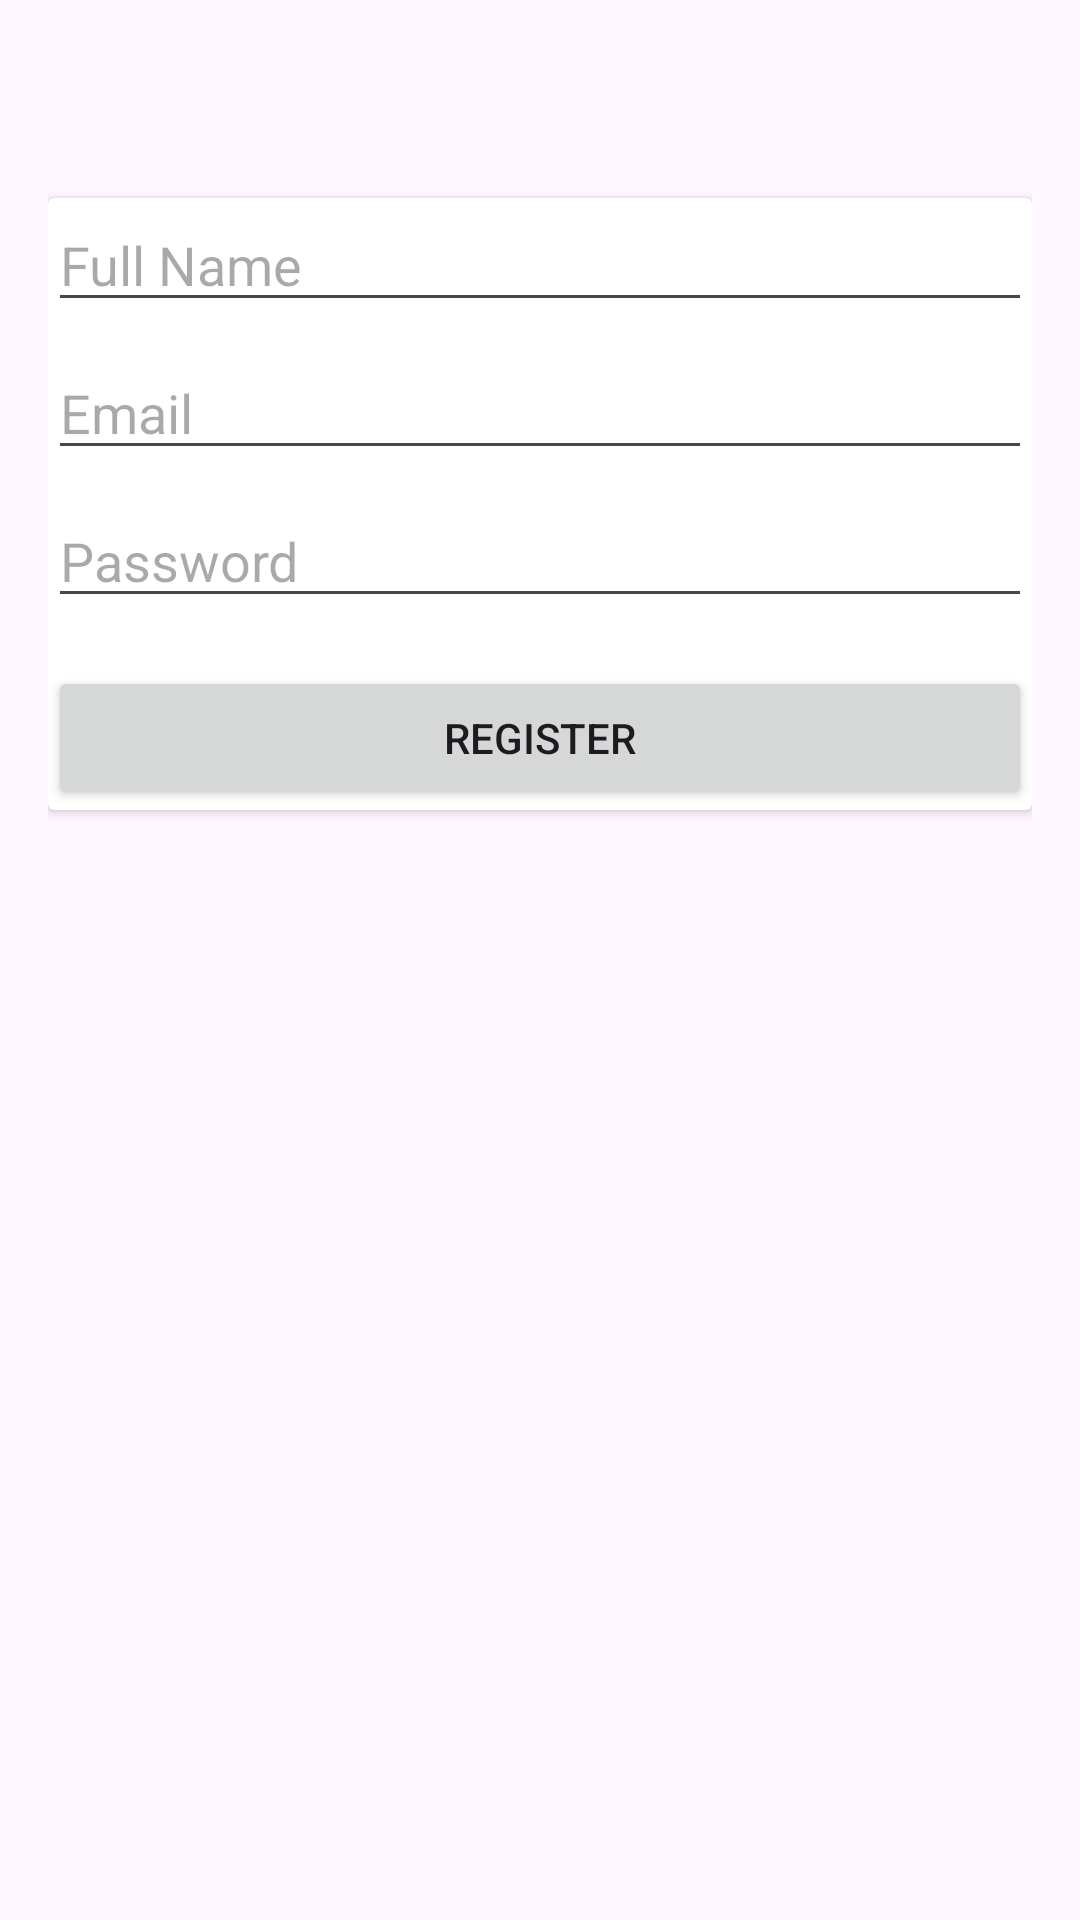

Layout XML and referenced resources for this Android screen:
<!-- AndroidManifest.xml: application theme Theme.Wmpenroll -->
<!-- res/layout/activity_register.xml -->
<RelativeLayout xmlns:android="http://schemas.android.com/apk/res/android"
    android:layout_width="match_parent"
    android:layout_height="match_parent"
    android:padding="16dp">

    <androidx.cardview.widget.CardView
        android:layout_width="match_parent"
        android:layout_height="wrap_content"
        android:layout_marginTop="50dp"
        android:padding="16dp"
        android:elevation="4dp">

        <LinearLayout
            android:layout_width="match_parent"
            android:layout_height="wrap_content"
            android:orientation="vertical">

            <EditText
                android:id="@+id/nameEditText"
                android:layout_width="match_parent"
                android:layout_height="wrap_content"
                android:hint="Full Name"
                android:inputType="textPersonName" />

            <EditText
                android:id="@+id/emailEditText"
                android:layout_width="match_parent"
                android:layout_height="wrap_content"
                android:hint="Email"
                android:inputType="textEmailAddress"
                android:layout_marginTop="8dp" />

            <EditText
                android:id="@+id/passwordEditText"
                android:layout_width="match_parent"
                android:layout_height="wrap_content"
                android:hint="Password"
                android:inputType="textPassword"
                android:layout_marginTop="8dp" />

            <Button
                android:id="@+id/registerButton"
                android:layout_width="match_parent"
                android:layout_height="wrap_content"
                android:text="Register"
                android:layout_marginTop="16dp" />

        </LinearLayout>

    </androidx.cardview.widget.CardView>

</RelativeLayout>
<!-- resources referenced by this layout -->
<resources>
  <style name="Theme.Wmpenroll" parent="Base.Theme.Wmpenroll" />
  <style name="Base.Theme.Wmpenroll" parent="Theme.Material3.DayNight.NoActionBar">
          
          
      </style>
</resources>
